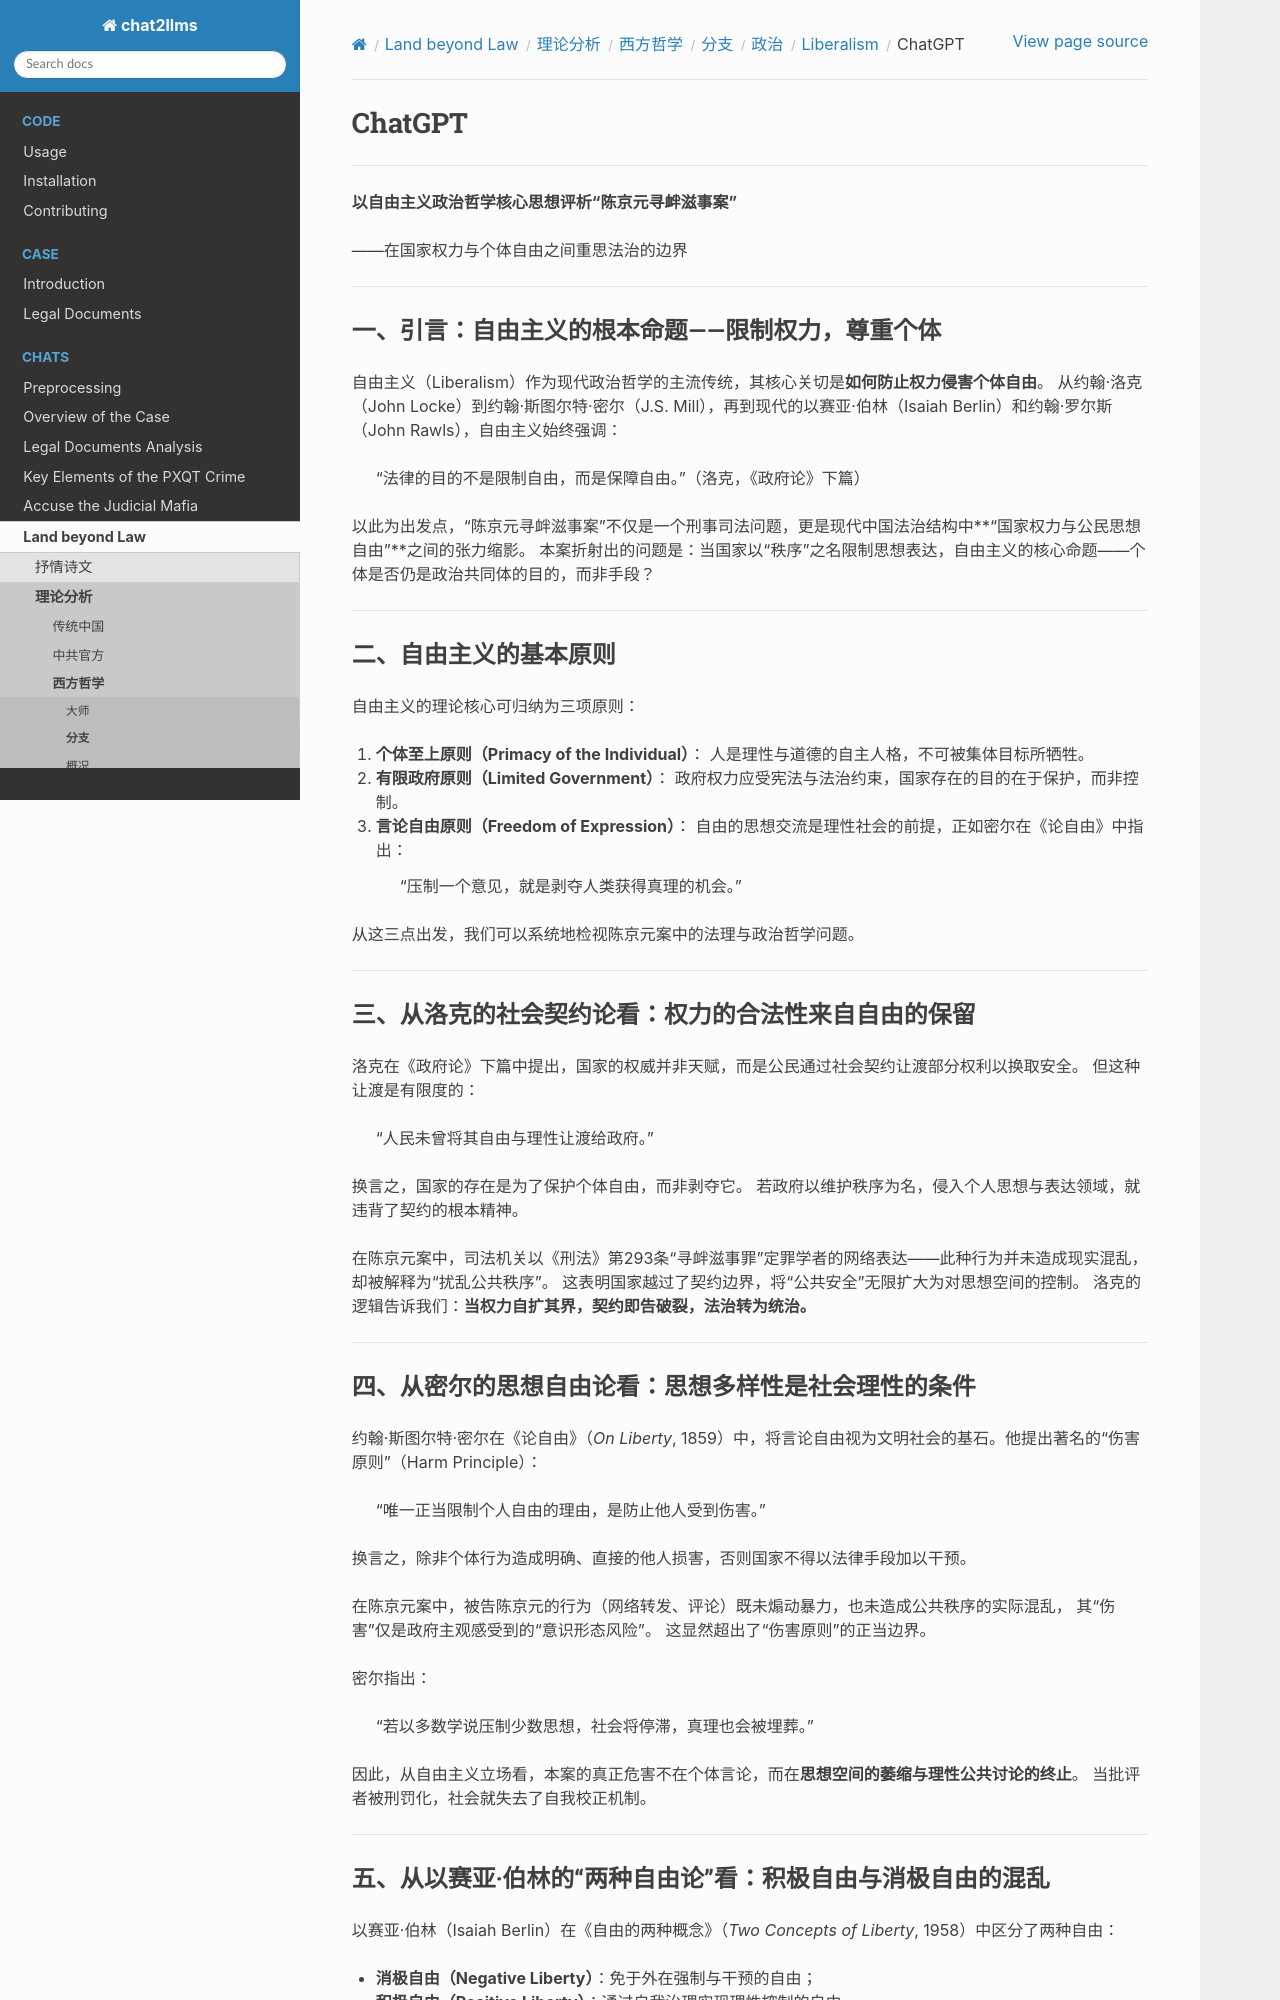

repository: goldollarch/chat2llms · page: chats/outlaw/analyse/foreign/branch/politic/liberal/chatgpt.html · generator: sphinx

# ChatGPT

-------

**以自由主义政治哲学核心思想评析“陈京元寻衅滋事案”**

——在国家权力与个体自由之间重思法治的边界

---

## 一、引言：自由主义的根本命题——限制权力，尊重个体

自由主义（Liberalism）作为现代政治哲学的主流传统，其核心关切是**如何防止权力侵害个体自由**。
从约翰·洛克（John Locke）到约翰·斯图尔特·密尔（J.S. Mill），再到现代的以赛亚·伯林（Isaiah Berlin）和约翰·罗尔斯（John Rawls），自由主义始终强调：

> “法律的目的不是限制自由，而是保障自由。”（洛克，《政府论》下篇）

以此为出发点，“陈京元寻衅滋事案”不仅是一个刑事司法问题，更是现代中国法治结构中**“国家权力与公民思想自由”**之间的张力缩影。
本案折射出的问题是：当国家以“秩序”之名限制思想表达，自由主义的核心命题——个体是否仍是政治共同体的目的，而非手段？

---

## 二、自由主义的基本原则

自由主义的理论核心可归纳为三项原则：

1. **个体至上原则（Primacy of the Individual）**：
   人是理性与道德的自主人格，不可被集体目标所牺牲。

2. **有限政府原则（Limited Government）**：
   政府权力应受宪法与法治约束，国家存在的目的在于保护，而非控制。

3. **言论自由原则（Freedom of Expression）**：
   自由的思想交流是理性社会的前提，正如密尔在《论自由》中指出：

   > “压制一个意见，就是剥夺人类获得真理的机会。”

从这三点出发，我们可以系统地检视陈京元案中的法理与政治哲学问题。

---

## 三、从洛克的社会契约论看：权力的合法性来自自由的保留

洛克在《政府论》下篇中提出，国家的权威并非天赋，而是公民通过社会契约让渡部分权利以换取安全。
但这种让渡是有限度的：

> “人民未曾将其自由与理性让渡给政府。”

换言之，国家的存在是为了保护个体自由，而非剥夺它。
若政府以维护秩序为名，侵入个人思想与表达领域，就违背了契约的根本精神。

在陈京元案中，司法机关以《刑法》第293条“寻衅滋事罪”定罪学者的网络表达——此种行为并未造成现实混乱，却被解释为“扰乱公共秩序”。
这表明国家越过了契约边界，将“公共安全”无限扩大为对思想空间的控制。
洛克的逻辑告诉我们：**当权力自扩其界，契约即告破裂，法治转为统治。**

---

## 四、从密尔的思想自由论看：思想多样性是社会理性的条件

约翰·斯图尔特·密尔在《论自由》（*On Liberty*, 1859）中，将言论自由视为文明社会的基石。他提出著名的“伤害原则”（Harm Principle）：

> “唯一正当限制个人自由的理由，是防止他人受到伤害。”

换言之，除非个体行为造成明确、直接的他人损害，否则国家不得以法律手段加以干预。

在陈京元案中，被告陈京元的行为（网络转发、评论）既未煽动暴力，也未造成公共秩序的实际混乱，
其“伤害”仅是政府主观感受到的“意识形态风险”。
这显然超出了“伤害原则”的正当边界。

密尔指出：

> “若以多数学说压制少数思想，社会将停滞，真理也会被埋葬。”

因此，从自由主义立场看，本案的真正危害不在个体言论，而在**思想空间的萎缩与理性公共讨论的终止**。
当批评者被刑罚化，社会就失去了自我校正机制。

---
